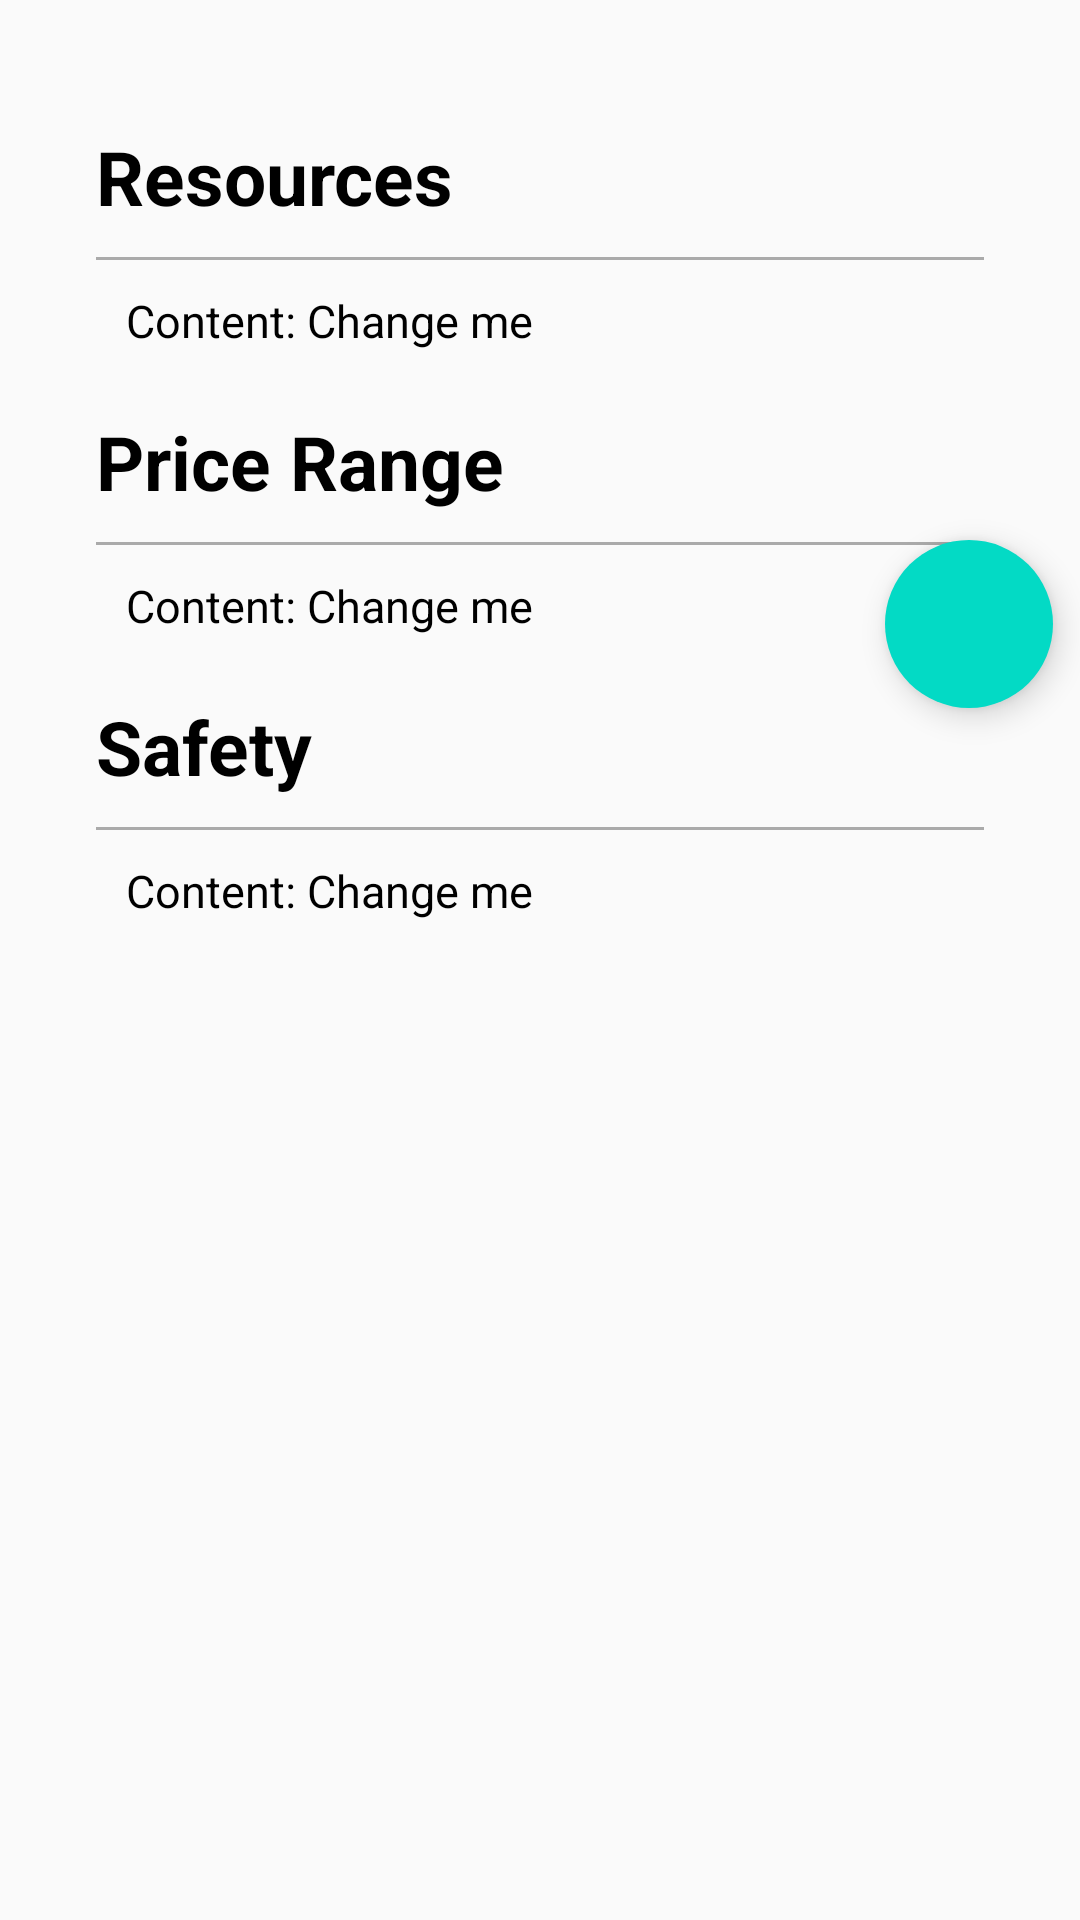

Here is an Android app screen rendered from its layout file. Give the layout XML and the strings, colors and styles it references.
<!-- AndroidManifest.xml: application theme AppTheme -->
<!-- res/layout/fragment_infohub_housing.xml -->
<?xml version="1.0" encoding="utf-8"?>
<androidx.drawerlayout.widget.DrawerLayout
    xmlns:android="http://schemas.android.com/apk/res/android" android:layout_width="match_parent"
    android:layout_height="match_parent"
    android:id="@+id/drawer_housing"
    xmlns:app="http://schemas.android.com/apk/res-auto">



    <com.google.android.material.navigation.NavigationView
        android:id="@+id/nv_housing"
        android:layout_width="wrap_content"
        android:layout_height="match_parent"
        android:layout_gravity="end"
        app:headerLayout="@layout/contents"
        app:layout_constraintStart_toStartOf="parent"
        app:layout_constraintTop_toTopOf="parent"
        app:menu="@menu/infohub_housing_menu"/>

    <ScrollView
        android:id="@+id/scroll_housing"
        android:layout_width="match_parent"
        android:layout_height="match_parent">

        <LinearLayout
            android:layout_width="match_parent"
            android:layout_height="wrap_content"
            android:orientation="vertical"
            android:layout_margin="32dp">

            <TextView
                android:id="@+id/title1"
                android:layout_width="match_parent"
                android:layout_height="wrap_content"
                android:paddingTop="10dp"
                android:paddingBottom="10dp"
                android:text="Resources"
                android:textColor="@android:color/black"
                android:textSize="25sp"
                android:textStyle="bold" />

            <View
                android:layout_width="match_parent"
                android:layout_height="1dp"
                android:paddingLeft="10dp"
                android:paddingRight="10dp"
                android:background="@android:color/darker_gray"/>

            <TextView
                android:id="@+id/content1"
                android:layout_width="match_parent"
                android:layout_height="wrap_content"
                android:text="Content: Change me"
                android:textSize="15sp"
                android:textColor="@android:color/background_dark"
                android:paddingLeft="10dp"
                android:paddingTop="10dp"
                android:paddingBottom="10dp"/>


            <TextView
                android:id="@+id/title2"
                android:layout_width="match_parent"
                android:layout_height="wrap_content"
                android:paddingTop="10dp"
                android:paddingBottom="10dp"
                android:text="Price Range"
                android:textColor="@android:color/black"
                android:textSize="25sp"
                android:textStyle="bold" />

            <View
                android:layout_width="match_parent"
                android:layout_height="1dp"
                android:paddingLeft="10dp"
                android:paddingRight="10dp"
                android:background="@android:color/darker_gray"/>

            <TextView
                android:id="@+id/content2"
                android:layout_width="match_parent"
                android:layout_height="wrap_content"
                android:text="Content: Change me"
                android:textSize="15sp"
                android:textColor="@android:color/background_dark"
                android:paddingLeft="10dp"
                android:paddingTop="10dp"
                android:paddingBottom="10dp"/>


            <TextView
                android:id="@+id/title3"
                android:layout_width="match_parent"
                android:layout_height="wrap_content"
                android:paddingTop="10dp"
                android:paddingBottom="10dp"
                android:text="Safety"
                android:textColor="@android:color/black"
                android:textSize="25sp"
                android:textStyle="bold" />

            <View
                android:layout_width="match_parent"
                android:layout_height="1dp"
                android:paddingLeft="10dp"
                android:paddingRight="10dp"
                android:background="@android:color/darker_gray"/>

            <TextView
                android:id="@+id/content3"
                android:layout_width="match_parent"
                android:layout_height="wrap_content"
                android:text="Content: Change me"
                android:textSize="15sp"
                android:textColor="@android:color/background_dark"
                android:paddingLeft="10dp"
                android:paddingTop="10dp"
                android:paddingBottom="10dp"/>

            <Space
                android:layout_width="match_parent"
                android:layout_height="30dp" />

        </LinearLayout>
    </ScrollView>
    <RelativeLayout
        android:layout_width="match_parent"
        android:layout_height="match_parent">

        <com.google.android.material.floatingactionbutton.FloatingActionButton
            android:id="@+id/expand_housing"
            android:layout_width="wrap_content"
            android:layout_height="wrap_content"
            android:layout_alignParentTop="true"
            android:layout_alignParentEnd="true"
            android:layout_marginTop="180dp"
            android:layout_marginEnd="9dp"
            android:layout_marginRight="10dp"
            android:clickable="true"
            android:src="@drawable/arrow"
            app:borderWidth="0dp"
            android:layout_marginBottom="300dp"/>
    </RelativeLayout>

</androidx.drawerlayout.widget.DrawerLayout>
<!-- res/layout/contents.xml (included above) -->
<?xml version="1.0" encoding="utf-8"?>
<ScrollView xmlns:android="http://schemas.android.com/apk/res/android"
    android:layout_width="match_parent" android:layout_height="match_parent">

    <LinearLayout
        android:layout_width="match_parent"
        android:layout_height="wrap_content"
        android:orientation="vertical">
        <TextView
            android:id="@+id/someid"
            android:layout_width="match_parent"
            android:layout_height="wrap_content"
            android:clickable="true"
            />
    </LinearLayout>
</ScrollView>
<!-- resources referenced by this layout -->
<resources>
  <style name="AppTheme" parent="Theme.AppCompat.Light.DarkActionBar">
          
          <item name="colorPrimary">@android:color/white</item>
          <item name="colorPrimaryDark">@color/primary</item>
          <item name="colorAccent">@color/colorAccent</item>
          <item name="android:navigationBarColor">@android:color/black</item>
          <item name="actionBarTheme">@style/AppTheme.Toolbar</item>
      </style>
  <color name="primary">#19647E</color>
  <color name="colorAccent">#03DAC5</color>
  <style name="AppTheme.Toolbar" parent="Widget.AppCompat.ActionBar.Solid">
          <item name="android:textColorPrimary">@android:color/black</item>
          <item name="colorControlNormal">@android:color/black</item>
      </style>
</resources>
